Run: headless pygame with SDL's dummy video driver; simulated clock (each Clock.tick advances the game by its frame time, no real sleeping); random seed 0; keys injected as events and as key.get_pressed() state; no mouse input.
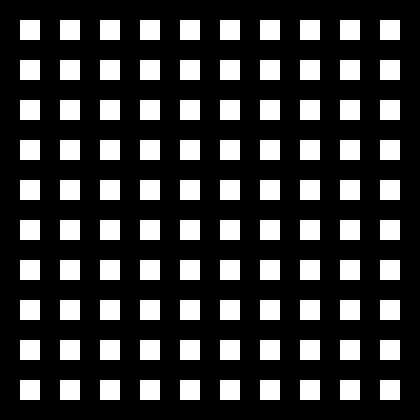
Frame 1 of 4 · flips 1–60 · no input
Frame 2 of 4 · flips 61–180 · tapped SPACE, RETURN · held RIGHT (→), D · screen unchanged from frame 1, image omitted
Frame 3 of 4 · flips 181–300 · held DOWN (↓), S · screen unchanged from frame 2, image omitted
Frame 4 of 4 · flips 301–420 · held LEFT (←), A, UP (↑), W · screen unchanged from frame 3, image omitted

The pygame program that drew these frames:

import pygame
import random

def draw_grid(screen, grid, cell_size):
    for y in range(len(grid)):
        for x in range(len(grid[0])):
            color = (0, 0, 0) if grid[y][x] == 1 else (255, 255, 255)
            rect = pygame.Rect(x * cell_size, y * cell_size, cell_size, cell_size)
            pygame.draw.rect(screen, color, rect)

def create_grid(size):
    grid = [[1 for _ in range(size)] for _ in range(size)]
    for i in range(1, size, 2):
        for j in range(1, size, 2):
            grid[i][j] = 0
    return grid

def run_game(screen, grid, cell_size):
    running = True
    while running:
        for event in pygame.event.get():
            if event.type == pygame.QUIT:
                running = False

        screen.fill((0, 0, 0))
        draw_grid(screen, grid, cell_size)
        pygame.display.flip()
    pygame.quit()

def main():
    pygame.init()
    size = 21
    cell_size = 20
    grid = create_grid(size)
    screen = pygame.display.set_mode((size * cell_size, size * cell_size))
    pygame.display.set_caption("Maze Builder")
    run_game(screen, grid, cell_size)

if __name__ == "__main__":
    main()
